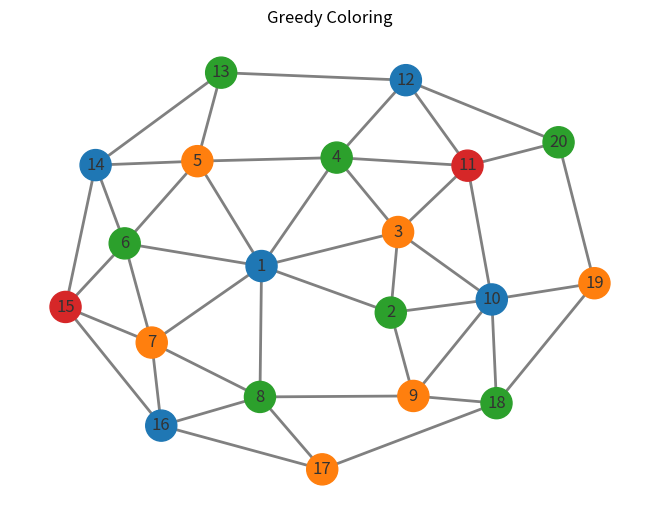

Write the Python code that produced this figure.
"""
=====================
Greedy Coloring Algorithm
=====================
We attempt to color a graph using as few colors as possible, where no neighbours of a node can have same color as the node itself.We use the function nx.greedy_color that implements the greedy coloring algorithm for a given graph.
The function returns a dictionary that maps each node to its assigned color.
"""

import networkx as nx
import matplotlib.pyplot as plt
import matplotlib.colors as mcolors

# Create a new graph
G = nx.Graph()

# Add nodes
G.add_nodes_from(range(1, 21))

# Add edges
G.add_edges_from(
    [
        (1, 2),
        (1, 3),
        (1, 4),
        (1, 5),
        (1, 6),
        (1, 7),
        (1, 8),
        (2, 3),
        (2, 9),
        (2, 10),
        (3, 4),
        (3, 10),
        (3, 11),
        (4, 5),
        (4, 11),
        (4, 12),
        (5, 6),
        (5, 13),
        (5, 14),
        (6, 7),
        (6, 14),
        (6, 15),
        (7, 8),
        (7, 15),
        (7, 16),
        (8, 9),
        (8, 16),
        (8, 17),
        (9, 10),
        (9, 18),
        (10, 11),
        (10, 18),
        (10, 19),
        (11, 12),
        (11, 20),
        (12, 13),
        (12, 20),
        (13, 14),
        (14, 15),
        (15, 16),
        (16, 17),
        (17, 18),
        (18, 19),
        (19, 20),
    ]
)

# Define the position of each node, Specify seed for reproducibility
pos = nx.spring_layout(G, seed=18)

# Apply greedy coloring
color_map = nx.greedy_color(G)

# Define warm color tones
colors = list(mcolors.TABLEAU_COLORS.values())

# Assign colors to nodes based on the greedy coloring
node_colors = [colors[color_map.get(node) % len(colors)] for node in G.nodes()]

# Draw the graph with node colors based on the greedy coloring
nx.draw(
    G,
    pos,
    with_labels=True,
    node_size=500,
    node_color=node_colors,
    edge_color="grey",
    font_size=12,
    font_color="#333333",
    font_family="sans-serif",
    width=2,
)

# Set the title
plt.title("Greedy Coloring")

# Show the graph
plt.show()
